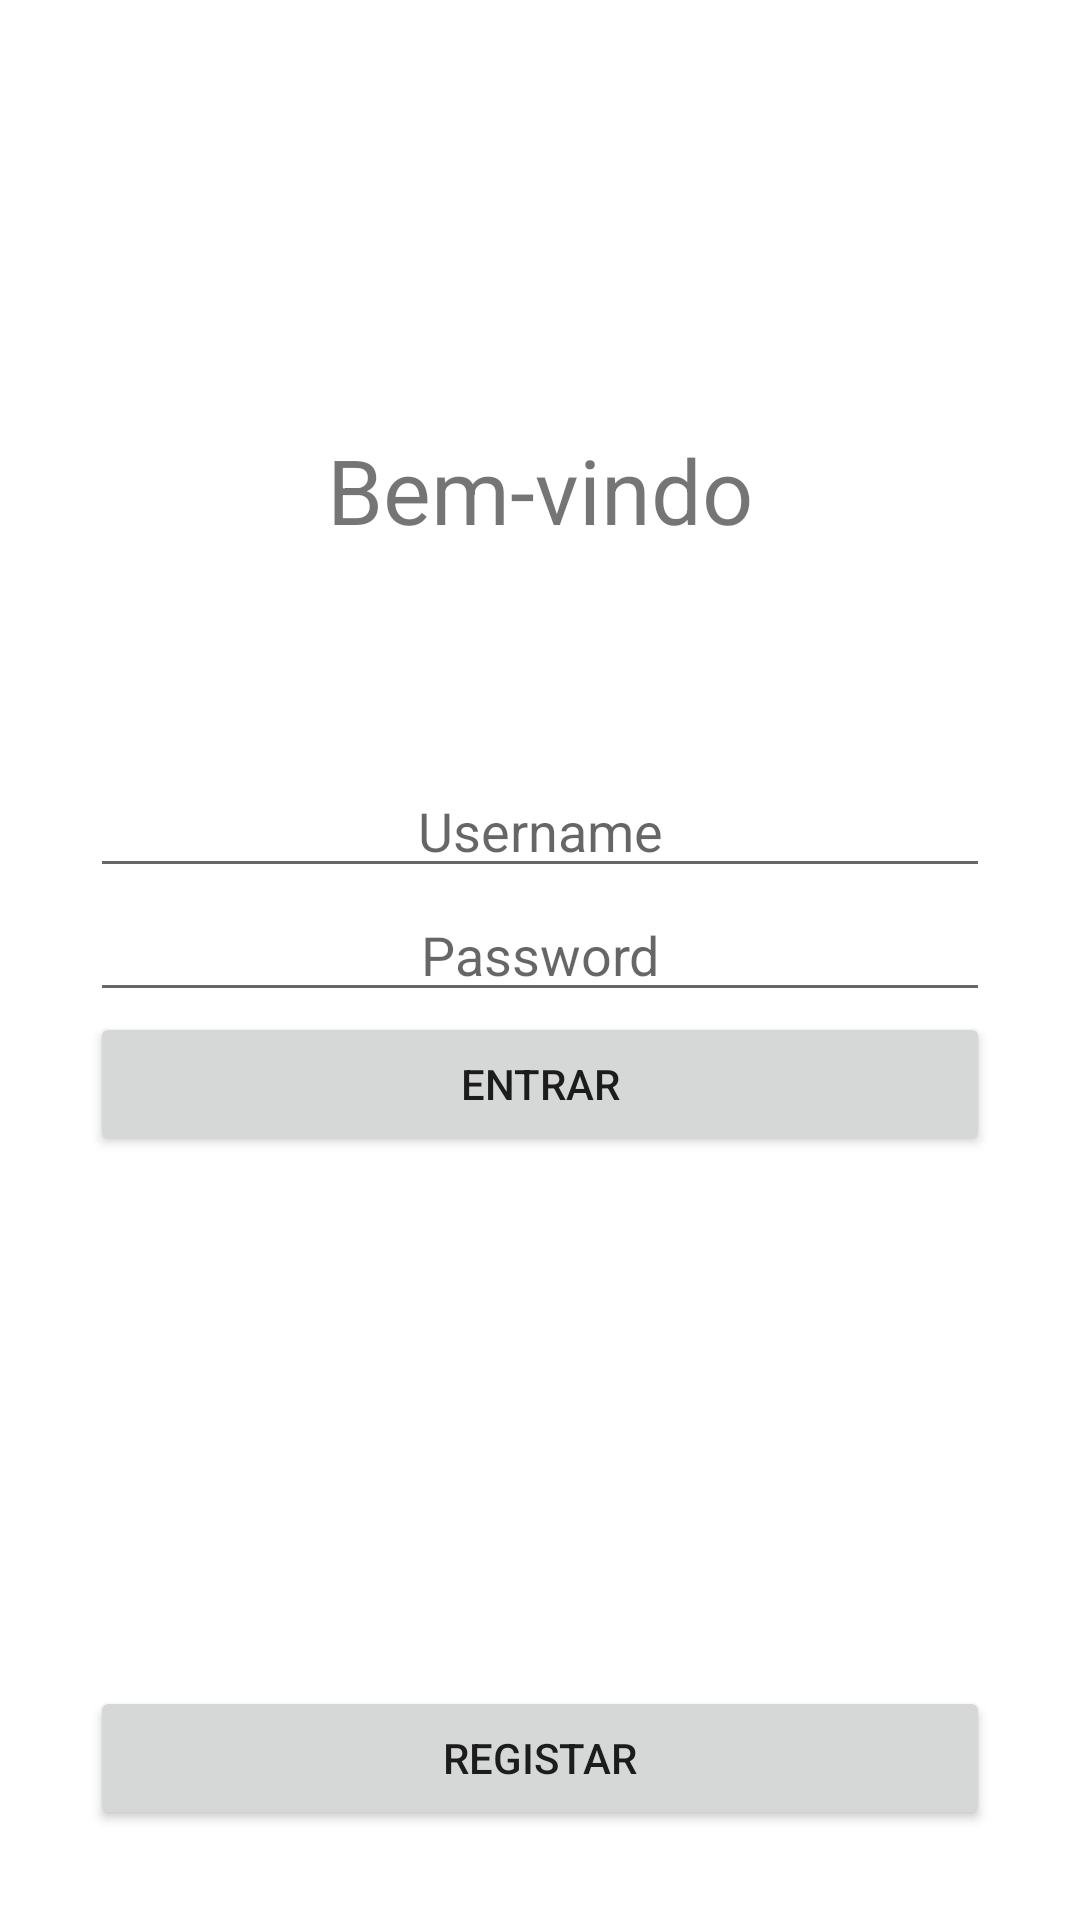

Here is an Android app screen rendered from its layout file. Give the layout XML and the strings, colors and styles it references.
<!-- AndroidManifest.xml: application theme Theme.Projeto -->
<!-- res/layout/activity_login.xml -->
<?xml version="1.0" encoding="utf-8"?>
<LinearLayout xmlns:android="http://schemas.android.com/apk/res/android"
    xmlns:app="http://schemas.android.com/apk/res-auto"
    xmlns:tools="http://schemas.android.com/tools"
    android:layout_width="match_parent"
    android:layout_height="match_parent"
    android:orientation="vertical"
    tools:context=".LoginActivity">

    <LinearLayout
        android:layout_width="match_parent"
        android:layout_height="0dp"
        android:layout_weight="1"
        android:gravity="bottom"
        android:orientation="vertical"
        android:padding="30dp">

        <TextView
            android:layout_width="match_parent"
            android:layout_height="wrap_content"
            android:gravity="center"
            android:text="Bem-vindo"
            android:textSize="30sp" />
    </LinearLayout>

    <LinearLayout
        android:layout_width="match_parent"
        android:layout_height="0dp"
        android:layout_weight="1"
        android:gravity="center"
        android:orientation="vertical"
        android:padding="30dp">

        <EditText
            android:id="@+id/et_login_username"
            android:layout_width="match_parent"
            android:layout_height="wrap_content"
            android:gravity="center"
            android:hint="Username" />

        <EditText
            android:id="@+id/et_login_password"
            android:layout_width="match_parent"
            android:layout_height="wrap_content"
            android:gravity="center"
            android:hint="Password"
            android:inputType="textPassword" />

        <Button
            android:id="@+id/bt_login_entrar"
            android:layout_width="match_parent"
            android:layout_height="wrap_content"
            android:text="Entrar" />
    </LinearLayout>

    <LinearLayout
        android:layout_width="match_parent"
        android:layout_height="0dp"
        android:layout_weight="1"
        android:gravity="bottom"
        android:orientation="vertical"
        android:padding="30dp">

        <Button
            android:id="@+id/bt_login_registar"
            android:layout_width="match_parent"
            android:layout_height="wrap_content"
            android:text="Registar" />
    </LinearLayout>


</LinearLayout>
<!-- resources referenced by this layout -->
<resources>
  <style name="Theme.Projeto" parent="Theme.MaterialComponents.DayNight.DarkActionBar">
          
          <item name="colorPrimary">@color/purple_500</item>
          <item name="colorPrimaryVariant">@color/purple_700</item>
          <item name="colorOnPrimary">@color/white</item>
          
          <item name="colorSecondary">@color/teal_200</item>
          <item name="colorSecondaryVariant">@color/teal_700</item>
          <item name="colorOnSecondary">@color/black</item>
          
          <item name="android:statusBarColor" tools:targetApi="l">?attr/colorPrimaryVariant</item>
          
      </style>
  <!-- not gathered from this repository: default colours our renderer supplied (Android Studio template values) -->
  <color name="purple_500">#FF6200EE</color>
  <color name="purple_700">#FF3700B3</color>
  <color name="teal_200">#FF03DAC5</color>
  <color name="teal_700">#FF018786</color>
  <color name="black">#FF000000</color>
  <color name="white">#FFFFFFFF</color>
</resources>
